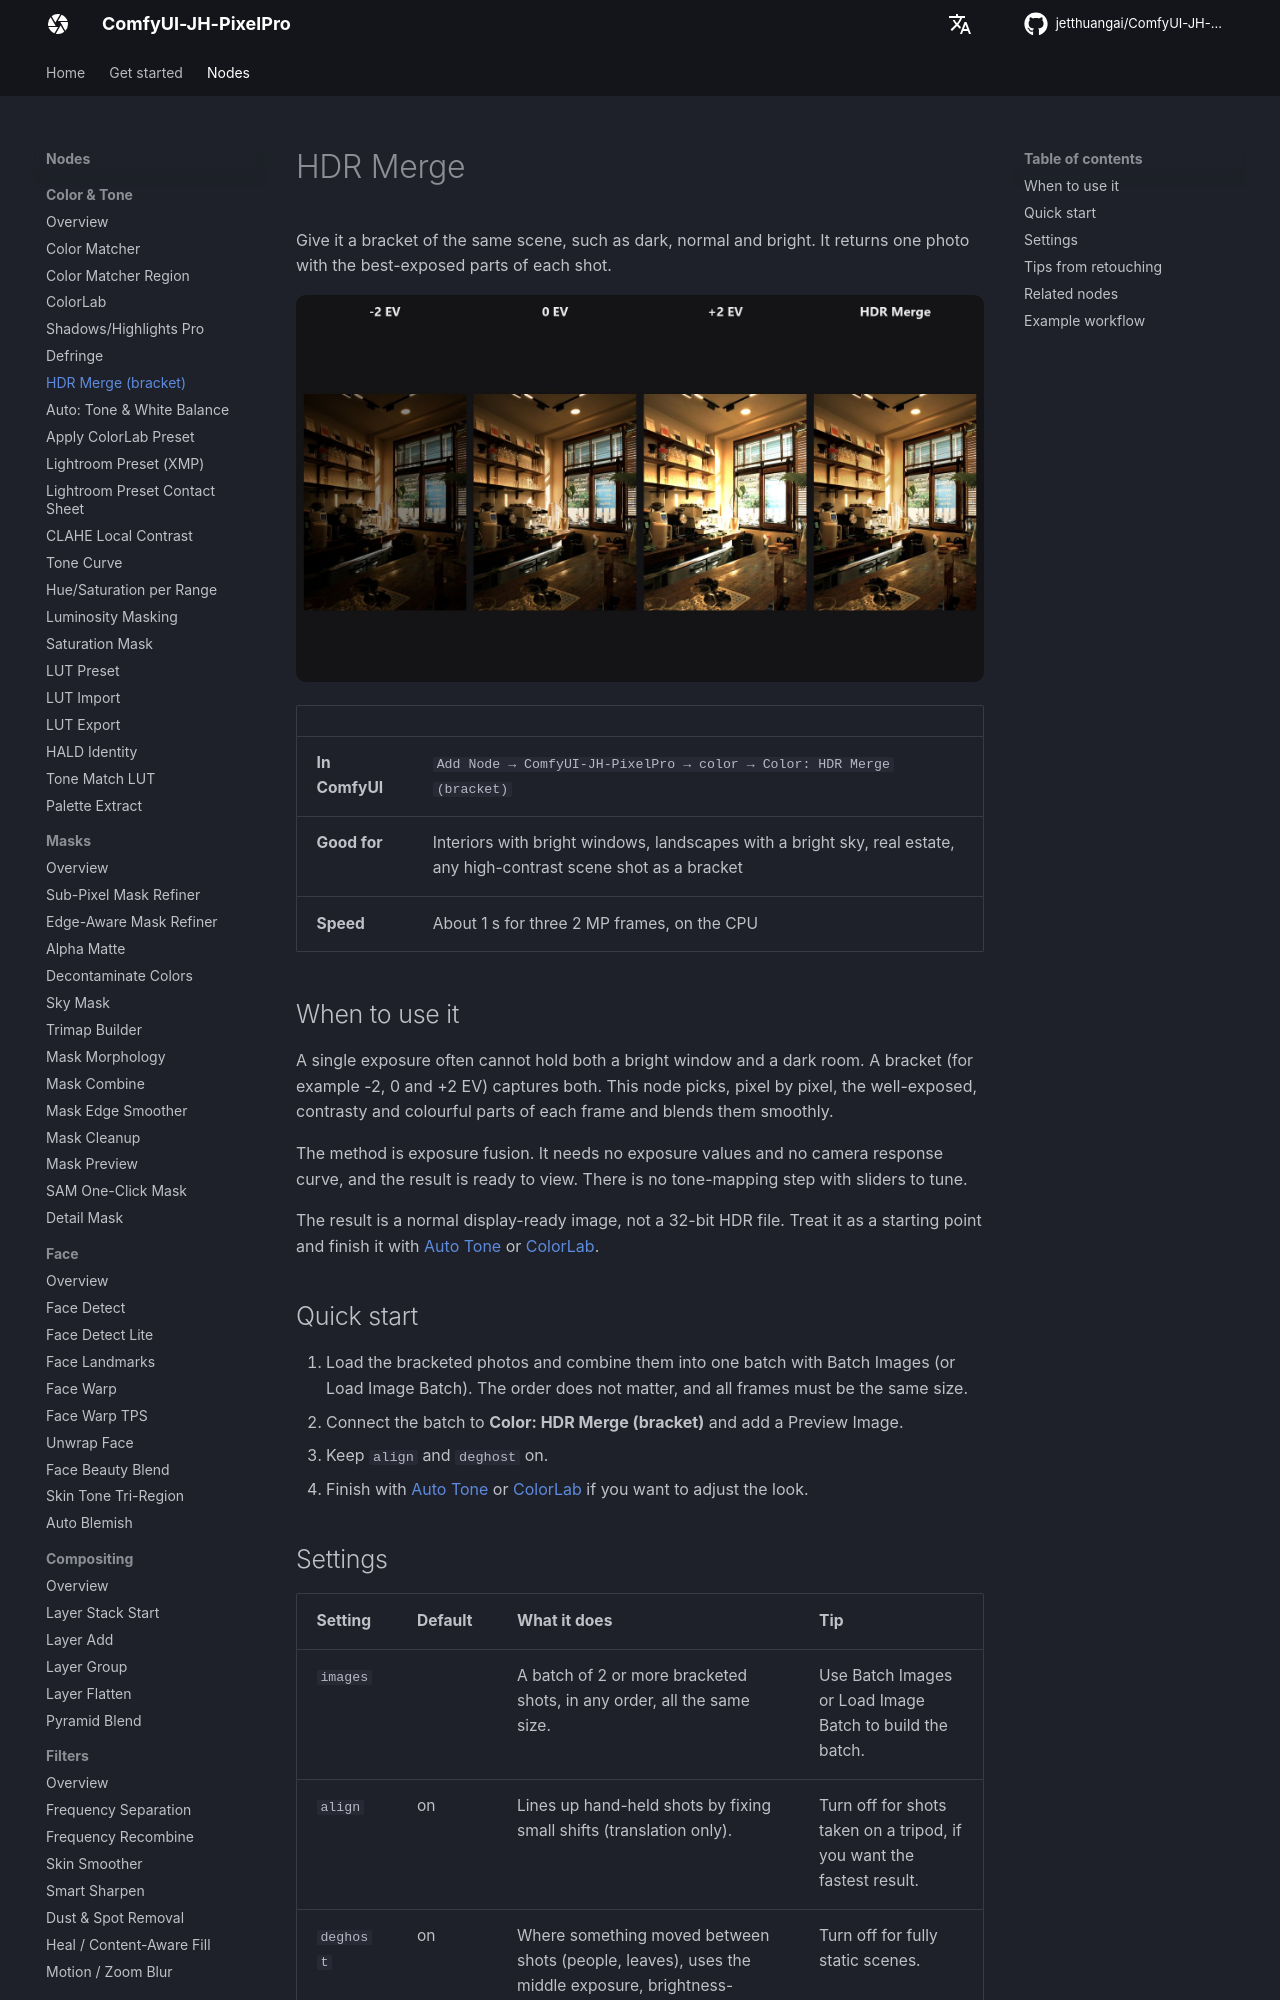

repository: jetthuangai/ComfyUI-JH-PixelPro · page: nodes/hdr-merge/index.html · generator: mkdocs

---
title: HDR Merge
description: Blends bracketed exposures into one image with detail in the shadows and the highlights.
---

# HDR Merge

Give it a bracket of the same scene, such as dark, normal and bright. It returns one photo with the best-exposed parts of each shot.

![HDR Merge — three exposures and the merged result](../assets/nodes/hdr-merge.jpg)

| | |
|---|---|
| **In ComfyUI** | `Add Node → ComfyUI-JH-PixelPro → color → Color: HDR Merge (bracket)` |
| **Good for** | Interiors with bright windows, landscapes with a bright sky, real estate, any high-contrast scene shot as a bracket |
| **Speed** | About 1 s for three 2 MP frames, on the CPU |

## When to use it

A single exposure often cannot hold both a bright window and a dark room. A bracket (for example -2, 0 and +2 EV) captures both. This node picks, pixel by pixel, the well-exposed, contrasty and colourful parts of each frame and blends them smoothly.

The method is exposure fusion. It needs no exposure values and no camera response curve, and the result is ready to view. There is no tone-mapping step with sliders to tune.

The result is a normal display-ready image, not a 32-bit HDR file. Treat it as a starting point and finish it with [Auto Tone](auto-tone.md) or [ColorLab](color-lab.md).

## Quick start

1. Load the bracketed photos and combine them into one batch with Batch Images (or Load Image Batch). The order does not matter, and all frames must be the same size.
2. Connect the batch to **Color: HDR Merge (bracket)** and add a Preview Image.
3. Keep `align` and `deghost` on.
4. Finish with [Auto Tone](auto-tone.md) or [ColorLab](color-lab.md) if you want to adjust the look.

## Settings

| Setting | Default | What it does | Tip |
|---|---|---|---|
| `images` | | A batch of 2 or more bracketed shots, in any order, all the same size. | Use Batch Images or Load Image Batch to build the batch. |
| `align` | on | Lines up hand-held shots by fixing small shifts (translation only). | Turn off for shots taken on a tripod, if you want the fastest result. |
| `deghost` | on | Where something moved between shots (people, leaves), uses the middle exposure, brightness-matched, so nothing appears twice. | Turn off for fully static scenes. |

**Output**

| Output | What it is |
|---|---|
| `image` | One merged image. |
